Run: headless pygame with SDL's dummy video driver; simulated clock (each Clock.tick advances the game by its frame time, no real sleeping); random seed 0; keys injected as events and as key.get_pressed() state; mouse plan: one left click at the window centre at the start of phase 2, then a move to the lower-right quarter at the start of phase 3.
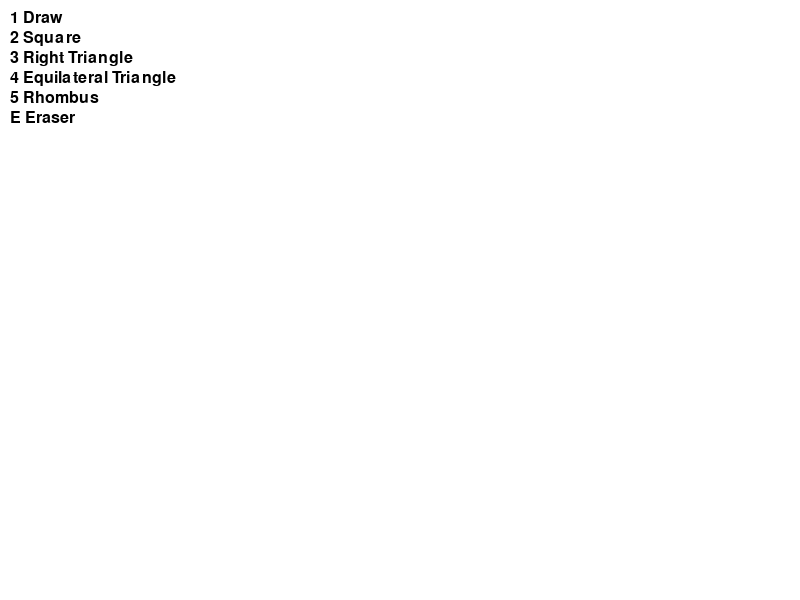
Frame 1 of 4 · flips 1–60 · no input
Frame 2 of 4 · flips 61–180 · clicked the window centre · tapped SPACE, RETURN · held RIGHT (→), D · screen unchanged from frame 1, image omitted
Frame 3 of 4 · flips 181–300 · moved the mouse to the lower-right quarter · held DOWN (↓), S · screen unchanged from frame 2, image omitted
Frame 4 of 4 · flips 301–420 · held LEFT (←), A, UP (↑), W · screen unchanged from frame 3, image omitted

The pygame program that drew these frames:

import pygame
import math

pygame.init()

WIDTH, HEIGHT = 800, 600
screen = pygame.display.set_mode((WIDTH, HEIGHT))

canvas = pygame.Surface((WIDTH, HEIGHT))
canvas.fill((255,255,255))

color = (0,0,0)
mode = "draw"

start = (0,0)
drawing = False

font = pygame.font.SysFont(None, 24)

clock = pygame.time.Clock()

running = True
while running:
    screen.blit(canvas, (0,0))

    # UI текст
    texts = [
        "1 Draw",
        "2 Square",
        "3 Right Triangle",
        "4 Equilateral Triangle",
        "5 Rhombus",
        "E Eraser"
    ]

    for i,t in enumerate(texts):
        screen.blit(font.render(t, True, (0,0,0)), (10,10+i*20))

    for event in pygame.event.get():
        if event.type == pygame.QUIT:
            running = False

        if event.type == pygame.KEYDOWN:
            if event.key == pygame.K_1: mode="draw"
            if event.key == pygame.K_2: mode="square"
            if event.key == pygame.K_3: mode="rt"
            if event.key == pygame.K_4: mode="eq"
            if event.key == pygame.K_5: mode="rhombus"
            if event.key == pygame.K_e: mode="erase"

        if event.type == pygame.MOUSEBUTTONDOWN:
            drawing=True
            start = event.pos

        if event.type == pygame.MOUSEBUTTONUP:
            drawing=False
            end = event.pos

            if mode == "square":
                size = abs(end[0]-start[0])
                pygame.draw.rect(canvas, color, (*start, size, size), 2)

            if mode == "rt":
                points = [start, (end[0], start[1]), end]
                pygame.draw.polygon(canvas, color, points, 2)

            if mode == "eq":
                side = abs(end[0]-start[0])
                h = side * math.sqrt(3)/2
                points = [
                    start,
                    (start[0]+side, start[1]),
                    (start[0]+side/2, start[1]-h)
                ]
                pygame.draw.polygon(canvas, color, points, 2)

            if mode == "rhombus":
                cx, cy = start
                dx = abs(end[0]-start[0])
                dy = abs(end[1]-start[1])
                points = [
                    (cx, cy-dy),
                    (cx+dx, cy),
                    (cx, cy+dy),
                    (cx-dx, cy)
                ]
                pygame.draw.polygon(canvas, color, points, 2)

        if event.type == pygame.MOUSEMOTION and drawing:
            if mode == "draw":
                pygame.draw.circle(canvas, color, event.pos, 5)
            if mode == "erase":
                pygame.draw.circle(canvas, (255,255,255), event.pos, 10)

    pygame.display.update()
    clock.tick(60)

pygame.quit()
